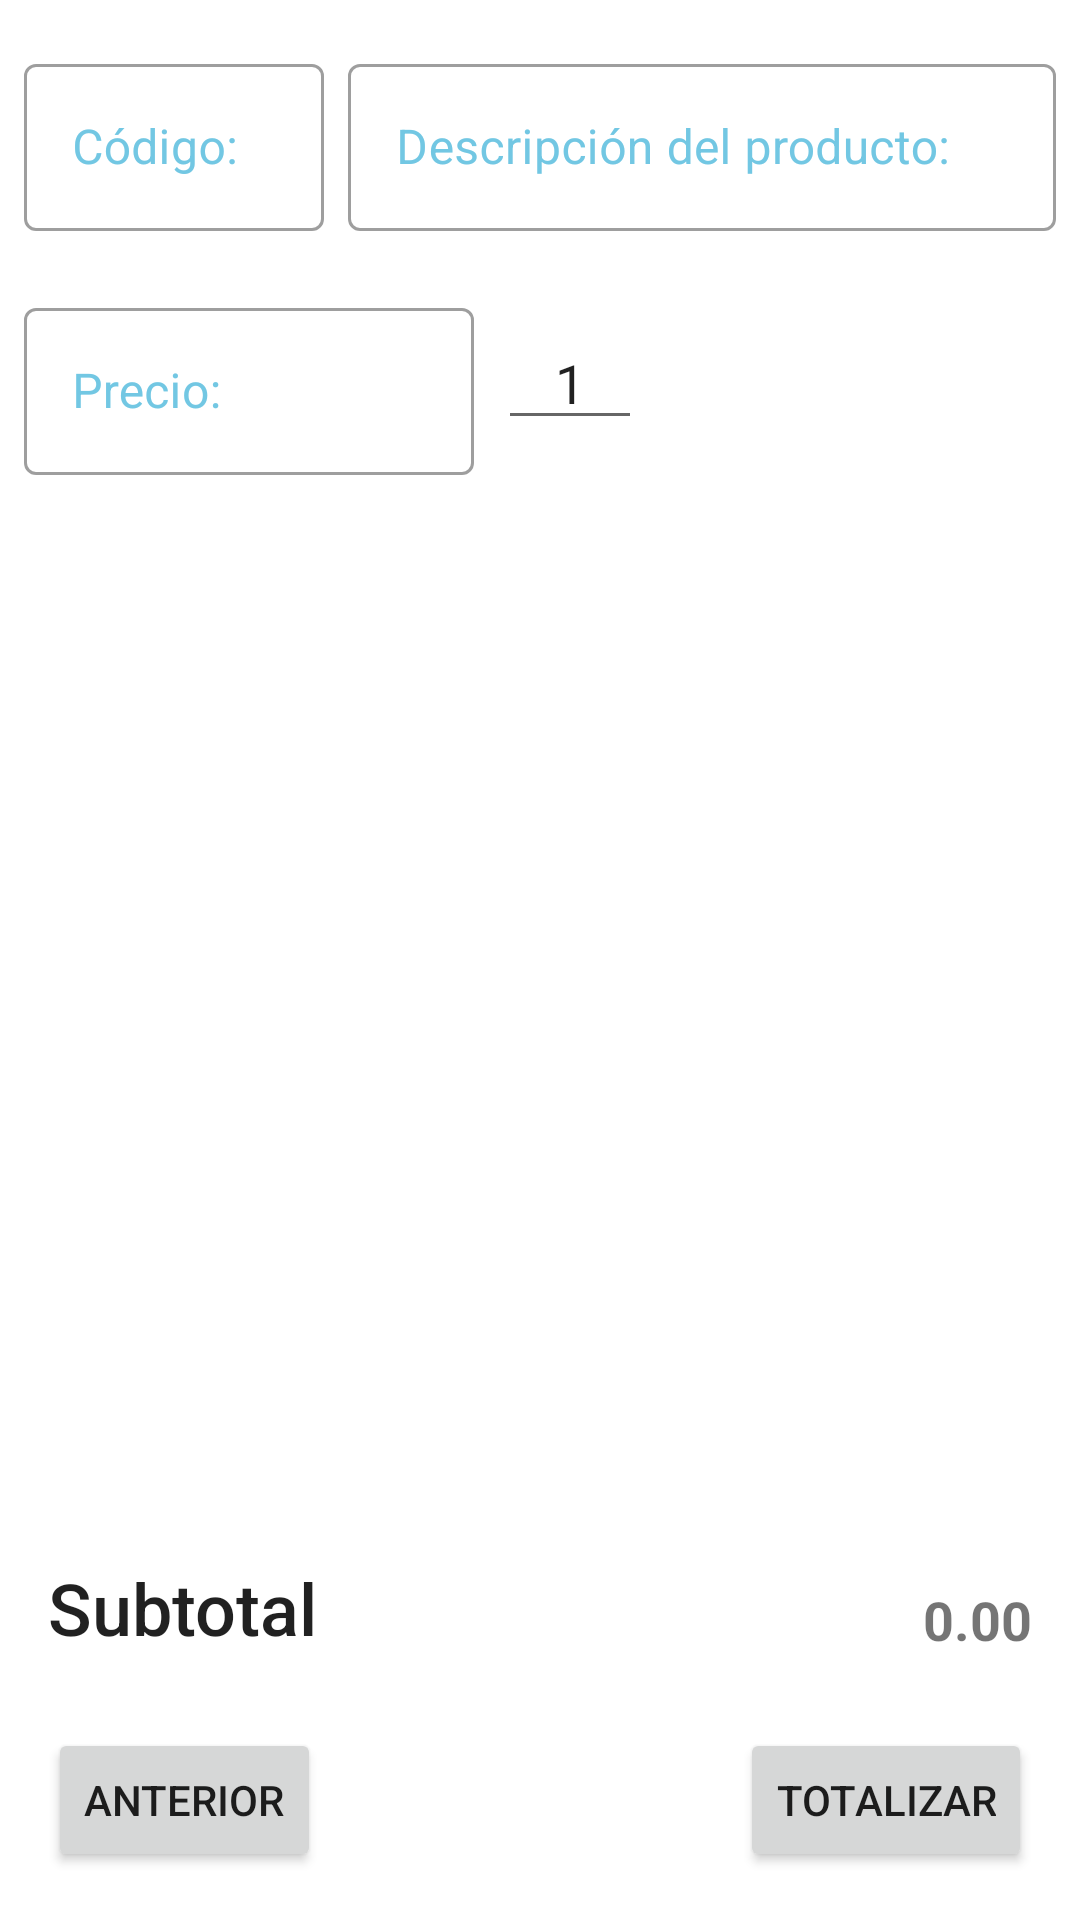

Layout XML and referenced resources for this Android screen:
<!-- AndroidManifest.xml: application theme Theme.EntrevistaTFHKA -->
<!-- res/layout/fragment_4.xml -->
<?xml version="1.0" encoding="utf-8"?>
<androidx.constraintlayout.widget.ConstraintLayout xmlns:android="http://schemas.android.com/apk/res/android"
    xmlns:app="http://schemas.android.com/apk/res-auto"
    xmlns:tools="http://schemas.android.com/tools"
    android:layout_width="match_parent"
    android:layout_height="match_parent"
  >


    <com.google.android.material.textfield.TextInputLayout
        android:id="@+id/outlined_descripcion"
        style="@style/Widget.MaterialComponents.TextInputLayout.OutlinedBox"
        android:layout_width="0dp"
        android:layout_height="wrap_content"
        android:layout_marginStart="8dp"
        android:layout_marginTop="16dp"
        android:layout_marginEnd="8dp"
        android:hint="@string/descripcion"
        android:textColorHint="@color/colorPrimary"
        app:errorEnabled="true"
        app:layout_constraintEnd_toEndOf="parent"
        app:layout_constraintStart_toEndOf="@+id/outlined_codigo"
        app:layout_constraintTop_toTopOf="parent">

        <com.google.android.material.textfield.TextInputEditText
            android:id="@+id/et_descripcion"
            android:layout_width="match_parent"
            android:layout_height="wrap_content"
            android:inputType="textCapSentences" />

    </com.google.android.material.textfield.TextInputLayout>

    <com.google.android.material.textfield.TextInputLayout
        android:id="@+id/outlined_codigo"
        style="@style/Widget.MaterialComponents.TextInputLayout.OutlinedBox"
        android:layout_width="100dp"
        android:layout_height="wrap_content"
        android:layout_marginStart="8dp"
        android:layout_marginTop="16dp"
        android:hint="@string/codigo"
        android:textColorHint="@color/colorPrimary"
        app:errorEnabled="true"
        app:layout_constraintStart_toStartOf="parent"
        app:layout_constraintTop_toTopOf="parent">

        <com.google.android.material.textfield.TextInputEditText
            android:id="@+id/et_codigo"
            android:layout_width="match_parent"
            android:layout_height="wrap_content"
            android:inputType="number"
            android:maxLength="4" />

    </com.google.android.material.textfield.TextInputLayout>

    <com.google.android.material.textfield.TextInputLayout
        android:id="@+id/outlined_precio"
        style="@style/Widget.MaterialComponents.TextInputLayout.OutlinedBox"
        android:layout_width="150dp"
        android:layout_height="wrap_content"
        android:layout_marginStart="8dp"
        android:hint="@string/precio"
        android:textColorHint="@color/colorPrimary"
        app:errorEnabled="true"
        app:layout_constraintStart_toStartOf="parent"
        app:layout_constraintTop_toBottomOf="@+id/outlined_descripcion">

        <com.google.android.material.textfield.TextInputEditText
            android:id="@+id/et_precio"
            android:layout_width="match_parent"
            android:layout_height="wrap_content"
            android:inputType="numberDecimal" />

    </com.google.android.material.textfield.TextInputLayout>

    <ImageButton
        android:id="@+id/imageButton_restar_cantidad"
        android:layout_width="wrap_content"
        android:layout_height="wrap_content"
        android:layout_marginStart="8dp"
        android:layout_marginTop="16dp"
        android:background="@color/colorPrimaryDark"
        android:contentDescription="@string/texto_vacio"
        android:src="@drawable/ic_restar_cant_32"
        app:layout_constraintStart_toEndOf="@+id/outlined_precio"
        app:layout_constraintTop_toBottomOf="@+id/outlined_descripcion" />

    <EditText
        android:id="@+id/et_cantidad"
        android:layout_width="48dp"
        android:layout_height="wrap_content"
        android:layout_marginTop="8dp"
        android:ems="10"
        android:text="1"
        android:inputType="number"
        app:layout_constraintStart_toEndOf="@+id/imageButton_restar_cantidad"
        app:layout_constraintTop_toBottomOf="@+id/outlined_descripcion"
        android:maxLength="3"
        android:gravity="center"/>

    <ImageButton
        android:id="@+id/imageButton_add_cantidad"
        android:layout_width="wrap_content"
        android:layout_height="wrap_content"
        android:layout_marginTop="16dp"
        android:background="@color/colorPrimaryDark"
        android:contentDescription="@string/texto_vacio"
        android:src="@drawable/ic_add_cant_32"
        app:layout_constraintStart_toEndOf="@+id/et_cantidad"
        app:layout_constraintTop_toBottomOf="@+id/outlined_descripcion" />

    <ImageButton
        android:id="@+id/imageButton_add_producto"
        android:layout_width="0dp"
        android:layout_height="wrap_content"
        android:layout_marginStart="32dp"
        android:layout_marginTop="8dp"
        android:layout_marginEnd="8dp"
        android:background="#388E3C"
        android:contentDescription="@string/texto_vacio"
        android:src="@drawable/ic_add_shopping_cart_48"
        app:layout_constraintEnd_toEndOf="parent"
        app:layout_constraintStart_toEndOf="@+id/imageButton_add_cantidad"
        app:layout_constraintTop_toBottomOf="@+id/outlined_descripcion" />

    <androidx.recyclerview.widget.RecyclerView
        android:id="@+id/recyclerViewProducto"
        android:layout_width="0dp"
        android:layout_height="0dp"
        android:layout_marginStart="8dp"
        android:layout_marginEnd="8dp"
        android:layout_marginBottom="8dp"
        app:layoutManager="androidx.recyclerview.widget.LinearLayoutManager"
        app:layout_constraintBottom_toTopOf="@+id/textView2"
        app:layout_constraintEnd_toEndOf="parent"
        app:layout_constraintStart_toStartOf="parent"
        app:layout_constraintTop_toBottomOf="@+id/outlined_precio" />

    <TextView
        android:id="@+id/textView2"
        android:layout_width="wrap_content"
        android:layout_height="wrap_content"
        android:layout_marginStart="16dp"
        android:layout_marginBottom="24dp"
        android:text="@string/subtotal"
        android:textAppearance="@style/TextAppearance.AppCompat.Body2"
        android:textSize="24sp"
        app:layout_constraintBottom_toTopOf="@+id/button_anterior"
        app:layout_constraintStart_toStartOf="parent" />

    <TextView
        android:id="@+id/tv_subtotal"
        android:layout_width="wrap_content"
        android:layout_height="wrap_content"
        android:layout_marginEnd="16dp"
        android:layout_marginBottom="24dp"
        android:text="@string/inicio_monto_subtotal"
        android:textSize="18sp"
        android:textStyle="bold"
        app:layout_constraintBottom_toTopOf="@+id/button_totalizar"
        app:layout_constraintEnd_toEndOf="parent" />

    <Button
        android:id="@+id/button_anterior"
        android:layout_width="wrap_content"
        android:layout_height="wrap_content"
        android:layout_marginStart="16dp"
        android:layout_marginBottom="16dp"
        android:text="@string/previous"
        app:layout_constraintBottom_toBottomOf="parent"
        app:layout_constraintStart_toStartOf="parent" />

    <Button
        android:id="@+id/button_totalizar"
        android:layout_width="wrap_content"
        android:layout_height="wrap_content"
        android:layout_marginEnd="16dp"
        android:layout_marginBottom="16dp"
        android:text="@string/totalizar"
        app:layout_constraintBottom_toBottomOf="parent"
        app:layout_constraintEnd_toEndOf="parent" />

</androidx.constraintlayout.widget.ConstraintLayout>
<!-- resources referenced by this layout -->
<resources>
  <color name="colorPrimary">#72C7E3</color>
  <color name="colorPrimaryDark">#0082CA</color>
  <string name="codigo">Código:</string>
  <string name="descripcion">Descripción del producto:</string>
  <string name="inicio_monto_subtotal">0.00</string>
  <string name="precio">Precio:</string>
  <string name="previous">Anterior</string>
  <string name="subtotal">Subtotal</string>
  <string name="texto_vacio"> </string>
  <string name="totalizar">Totalizar</string>
  <style name="Theme.EntrevistaTFHKA" parent="Theme.MaterialComponents.DayNight.DarkActionBar">
          
          <item name="colorPrimary">@color/purple_500</item>
          <item name="colorPrimaryVariant">@color/purple_700</item>
          <item name="colorOnPrimary">@color/white</item>
          
          <item name="colorSecondary">@color/teal_200</item>
          <item name="colorSecondaryVariant">@color/teal_700</item>
          <item name="colorOnSecondary">@color/black</item>
          
          <item name="android:statusBarColor" tools:targetApi="l">?attr/colorPrimaryVariant</item>
          
      </style>
  <color name="purple_500">#FF6200EE</color>
  <color name="purple_700">#FF3700B3</color>
  <color name="white">#FFFFFFFF</color>
  <color name="teal_200">#FF03DAC5</color>
  <color name="teal_700">#FF018786</color>
  <color name="black">#FF000000</color>
</resources>
